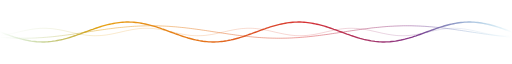
t = 0.00 s
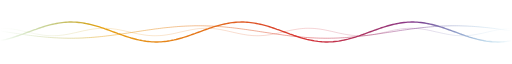
t = 1.67 s
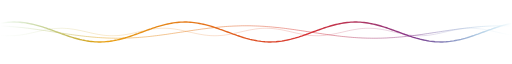
t = 3.33 s
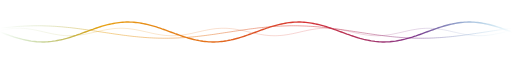
t = 5.00 s
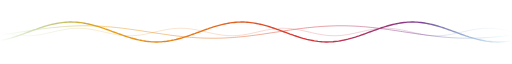
t = 6.67 s
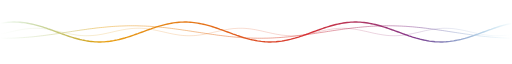
t = 8.33 s

The animated SVG that drew these frames (rendered in a browser with its animation timeline set to each time). Animation: 3 CSS @keyframes rules; frames cover the first 8.33 s, repeats indefinitely.

<svg xmlns="http://www.w3.org/2000/svg" viewBox="0 0 822 90" width="822" height="90" role="img" aria-label="Rainbow sine waves drifting across, end of profile">
<style>@keyframes f0{to{transform:translateX(-274.00px)}}@keyframes f1{to{transform:translateX(411.00px)}}@keyframes f2{to{transform:translateX(-164.40px)}}@media (prefers-reduced-motion:reduce){*{animation:none!important}}</style>
<defs>
<linearGradient id="rb" x1="0" x2="1"><stop offset="0.00" stop-color="#4FA83A"/><stop offset="0.20" stop-color="#E8A317"/><stop offset="0.40" stop-color="#E5731A"/><stop offset="0.60" stop-color="#D63236"/><stop offset="0.80" stop-color="#8A3A8B"/><stop offset="1.00" stop-color="#0090C9"/></linearGradient>
<linearGradient id="edge" x1="0" x2="1"><stop offset="0" stop-color="#fff" stop-opacity="0"/><stop offset=".18" stop-color="#fff"/><stop offset=".82" stop-color="#fff"/><stop offset="1" stop-color="#fff" stop-opacity="0"/></linearGradient>
<mask id="fade" maskUnits="userSpaceOnUse" x="0" y="0" width="822" height="90"><rect width="822" height="90" fill="url(#edge)"/></mask>
<mask id="waves" maskUnits="userSpaceOnUse" x="0" y="0" width="822" height="90"><path d="M-274.0,45.0 L-271.0,46.1 L-268.0,47.2 L-265.0,48.3 L-262.0,49.3 L-259.0,50.4 L-256.0,51.4 L-253.0,52.4 L-250.0,53.4 L-247.0,54.3 L-244.0,55.2 L-241.0,56.0 L-238.0,56.8 L-235.0,57.5 L-232.0,58.1 L-229.0,58.7 L-226.0,59.3 L-223.0,59.7 L-220.0,60.1 L-217.0,60.4 L-214.0,60.7 L-211.0,60.9 L-208.0,61.0 L-205.0,61.0 L-202.0,60.9 L-199.0,60.8 L-196.0,60.6 L-193.0,60.3 L-190.0,60.0 L-187.0,59.6 L-184.0,59.1 L-181.0,58.5 L-178.0,57.9 L-175.0,57.2 L-172.0,56.5 L-169.0,55.7 L-166.0,54.9 L-163.0,54.0 L-160.0,53.1 L-157.0,52.1 L-154.0,51.1 L-151.0,50.0 L-148.0,49.0 L-145.0,47.9 L-142.0,46.8 L-139.0,45.7 L-136.0,44.6 L-133.0,43.5 L-130.0,42.4 L-127.0,41.4 L-124.0,40.3 L-121.0,39.3 L-118.0,38.2 L-115.0,37.3 L-112.0,36.3 L-109.0,35.4 L-106.0,34.6 L-103.0,33.8 L-100.0,33.0 L-97.0,32.3 L-94.0,31.7 L-91.0,31.1 L-88.0,30.6 L-85.0,30.1 L-82.0,29.8 L-79.0,29.5 L-76.0,29.2 L-73.0,29.1 L-70.0,29.0 L-67.0,29.0 L-64.0,29.1 L-61.0,29.2 L-58.0,29.5 L-55.0,29.8 L-52.0,30.1 L-49.0,30.6 L-46.0,31.1 L-43.0,31.7 L-40.0,32.3 L-37.0,33.0 L-34.0,33.8 L-31.0,34.6 L-28.0,35.4 L-25.0,36.3 L-22.0,37.3 L-19.0,38.2 L-16.0,39.3 L-13.0,40.3 L-10.0,41.4 L-7.0,42.4 L-4.0,43.5 L-1.0,44.6 L2.0,45.7 L5.0,46.8 L8.0,47.9 L11.0,49.0 L14.0,50.0 L17.0,51.1 L20.0,52.1 L23.0,53.1 L26.0,54.0 L29.0,54.9 L32.0,55.7 L35.0,56.5 L38.0,57.2 L41.0,57.9 L44.0,58.5 L47.0,59.1 L50.0,59.6 L53.0,60.0 L56.0,60.3 L59.0,60.6 L62.0,60.8 L65.0,60.9 L68.0,61.0 L71.0,61.0 L74.0,60.9 L77.0,60.7 L80.0,60.4 L83.0,60.1 L86.0,59.7 L89.0,59.3 L92.0,58.7 L95.0,58.1 L98.0,57.5 L101.0,56.8 L104.0,56.0 L107.0,55.2 L110.0,54.3 L113.0,53.4 L116.0,52.4 L119.0,51.4 L122.0,50.4 L125.0,49.3 L128.0,48.3 L131.0,47.2 L134.0,46.1 L137.0,45.0 L140.0,43.9 L143.0,42.8 L146.0,41.7 L149.0,40.7 L152.0,39.6 L155.0,38.6 L158.0,37.6 L161.0,36.6 L164.0,35.7 L167.0,34.8 L170.0,34.0 L173.0,33.2 L176.0,32.5 L179.0,31.9 L182.0,31.3 L185.0,30.7 L188.0,30.3 L191.0,29.9 L194.0,29.6 L197.0,29.3 L200.0,29.1 L203.0,29.0 L206.0,29.0 L209.0,29.1 L212.0,29.2 L215.0,29.4 L218.0,29.7 L221.0,30.0 L224.0,30.4 L227.0,30.9 L230.0,31.5 L233.0,32.1 L236.0,32.8 L239.0,33.5 L242.0,34.3 L245.0,35.1 L248.0,36.0 L251.0,36.9 L254.0,37.9 L257.0,38.9 L260.0,40.0 L263.0,41.0 L266.0,42.1 L269.0,43.2 L272.0,44.3 L275.0,45.4 L278.0,46.5 L281.0,47.6 L284.0,48.6 L287.0,49.7 L290.0,50.7 L293.0,51.8 L296.0,52.7 L299.0,53.7 L302.0,54.6 L305.0,55.4 L308.0,56.2 L311.0,57.0 L314.0,57.7 L317.0,58.3 L320.0,58.9 L323.0,59.4 L326.0,59.9 L329.0,60.2 L332.0,60.5 L335.0,60.8 L338.0,60.9 L341.0,61.0 L344.0,61.0 L347.0,60.9 L350.0,60.8 L353.0,60.5 L356.0,60.2 L359.0,59.9 L362.0,59.4 L365.0,58.9 L368.0,58.3 L371.0,57.7 L374.0,57.0 L377.0,56.2 L380.0,55.4 L383.0,54.6 L386.0,53.7 L389.0,52.7 L392.0,51.8 L395.0,50.7 L398.0,49.7 L401.0,48.6 L404.0,47.6 L407.0,46.5 L410.0,45.4 L413.0,44.3 L416.0,43.2 L419.0,42.1 L422.0,41.0 L425.0,40.0 L428.0,38.9 L431.0,37.9 L434.0,36.9 L437.0,36.0 L440.0,35.1 L443.0,34.3 L446.0,33.5 L449.0,32.8 L452.0,32.1 L455.0,31.5 L458.0,30.9 L461.0,30.4 L464.0,30.0 L467.0,29.7 L470.0,29.4 L473.0,29.2 L476.0,29.1 L479.0,29.0 L482.0,29.0 L485.0,29.1 L488.0,29.3 L491.0,29.6 L494.0,29.9 L497.0,30.3 L500.0,30.7 L503.0,31.3 L506.0,31.9 L509.0,32.5 L512.0,33.2 L515.0,34.0 L518.0,34.8 L521.0,35.7 L524.0,36.6 L527.0,37.6 L530.0,38.6 L533.0,39.6 L536.0,40.7 L539.0,41.7 L542.0,42.8 L545.0,43.9 L548.0,45.0 L551.0,46.1 L554.0,47.2 L557.0,48.3 L560.0,49.3 L563.0,50.4 L566.0,51.4 L569.0,52.4 L572.0,53.4 L575.0,54.3 L578.0,55.2 L581.0,56.0 L584.0,56.8 L587.0,57.5 L590.0,58.1 L593.0,58.7 L596.0,59.3 L599.0,59.7 L602.0,60.1 L605.0,60.4 L608.0,60.7 L611.0,60.9 L614.0,61.0 L617.0,61.0 L620.0,60.9 L623.0,60.8 L626.0,60.6 L629.0,60.3 L632.0,60.0 L635.0,59.6 L638.0,59.1 L641.0,58.5 L644.0,57.9 L647.0,57.2 L650.0,56.5 L653.0,55.7 L656.0,54.9 L659.0,54.0 L662.0,53.1 L665.0,52.1 L668.0,51.1 L671.0,50.0 L674.0,49.0 L677.0,47.9 L680.0,46.8 L683.0,45.7 L686.0,44.6 L689.0,43.5 L692.0,42.4 L695.0,41.4 L698.0,40.3 L701.0,39.3 L704.0,38.2 L707.0,37.3 L710.0,36.3 L713.0,35.4 L716.0,34.6 L719.0,33.8 L722.0,33.0 L725.0,32.3 L728.0,31.7 L731.0,31.1 L734.0,30.6 L737.0,30.1 L740.0,29.8 L743.0,29.5 L746.0,29.2 L749.0,29.1 L752.0,29.0 L755.0,29.0 L758.0,29.1 L761.0,29.2 L764.0,29.5 L767.0,29.8 L770.0,30.1 L773.0,30.6 L776.0,31.1 L779.0,31.7 L782.0,32.3 L785.0,33.0 L788.0,33.8 L791.0,34.6 L794.0,35.4 L797.0,36.3 L800.0,37.3 L803.0,38.2 L806.0,39.3 L809.0,40.3 L812.0,41.4 L815.0,42.4 L818.0,43.5 L821.0,44.6 L824.0,45.7 L827.0,46.8 L830.0,47.9 L833.0,49.0 L836.0,50.0 L839.0,51.1 L842.0,52.1 L845.0,53.1 L848.0,54.0 L851.0,54.9 L854.0,55.7 L857.0,56.5 L860.0,57.2 L863.0,57.9 L866.0,58.5 L869.0,59.1 L872.0,59.6 L875.0,60.0 L878.0,60.3 L881.0,60.6 L884.0,60.8 L887.0,60.9 L890.0,61.0 L893.0,61.0 L896.0,60.9 L899.0,60.7 L902.0,60.4 L905.0,60.1 L908.0,59.7 L911.0,59.3 L914.0,58.7 L917.0,58.1 L920.0,57.5 L923.0,56.8 L926.0,56.0 L929.0,55.2 L932.0,54.3 L935.0,53.4 L938.0,52.4 L941.0,51.4 L944.0,50.4 L947.0,49.3 L950.0,48.3 L953.0,47.2 L956.0,46.1 L959.0,45.0 L962.0,43.9 L965.0,42.8 L968.0,41.7 L971.0,40.7 L974.0,39.6 L977.0,38.6 L980.0,37.6 L983.0,36.6 L986.0,35.7 L989.0,34.8 L992.0,34.0 L995.0,33.2 L998.0,32.5 L1001.0,31.9 L1004.0,31.3 L1007.0,30.7 L1010.0,30.3 L1013.0,29.9 L1016.0,29.6 L1019.0,29.3 L1022.0,29.1 L1025.0,29.0 L1028.0,29.0 L1031.0,29.1 L1034.0,29.2 L1037.0,29.4 L1040.0,29.7 L1043.0,30.0 L1046.0,30.4 L1049.0,30.9 L1052.0,31.5 L1055.0,32.1 L1058.0,32.8 L1061.0,33.5 L1064.0,34.3 L1067.0,35.1 L1070.0,36.0 L1073.0,36.9 L1076.0,37.9 L1079.0,38.9 L1082.0,40.0 L1085.0,41.0 L1088.0,42.1 L1091.0,43.2 L1094.0,44.3 L1097.0,45.4" fill="none" stroke="#fff" stroke-width="2.2" stroke-linecap="round" opacity="1.0" style="animation:f0 5.0s linear infinite"/><path d="M-411.0,53.4 L-408.0,53.7 L-405.0,53.9 L-402.0,54.1 L-399.0,54.3 L-396.0,54.4 L-393.0,54.6 L-390.0,54.7 L-387.0,54.8 L-384.0,54.9 L-381.0,54.9 L-378.0,55.0 L-375.0,55.0 L-372.0,55.0 L-369.0,55.0 L-366.0,54.9 L-363.0,54.9 L-360.0,54.8 L-357.0,54.7 L-354.0,54.6 L-351.0,54.4 L-348.0,54.2 L-345.0,54.1 L-342.0,53.9 L-339.0,53.6 L-336.0,53.4 L-333.0,53.1 L-330.0,52.9 L-327.0,52.6 L-324.0,52.3 L-321.0,51.9 L-318.0,51.6 L-315.0,51.2 L-312.0,50.9 L-309.0,50.5 L-306.0,50.1 L-303.0,49.7 L-300.0,49.3 L-297.0,48.9 L-294.0,48.5 L-291.0,48.0 L-288.0,47.6 L-285.0,47.1 L-282.0,46.7 L-279.0,46.2 L-276.0,45.8 L-273.0,45.3 L-270.0,44.9 L-267.0,44.4 L-264.0,43.9 L-261.0,43.5 L-258.0,43.0 L-255.0,42.6 L-252.0,42.1 L-249.0,41.7 L-246.0,41.3 L-243.0,40.9 L-240.0,40.4 L-237.0,40.0 L-234.0,39.7 L-231.0,39.3 L-228.0,38.9 L-225.0,38.5 L-222.0,38.2 L-219.0,37.9 L-216.0,37.6 L-213.0,37.3 L-210.0,37.0 L-207.0,36.7 L-204.0,36.5 L-201.0,36.2 L-198.0,36.0 L-195.0,35.8 L-192.0,35.7 L-189.0,35.5 L-186.0,35.4 L-183.0,35.3 L-180.0,35.2 L-177.0,35.1 L-174.0,35.0 L-171.0,35.0 L-168.0,35.0 L-165.0,35.0 L-162.0,35.0 L-159.0,35.1 L-156.0,35.2 L-153.0,35.3 L-150.0,35.4 L-147.0,35.5 L-144.0,35.7 L-141.0,35.8 L-138.0,36.0 L-135.0,36.3 L-132.0,36.5 L-129.0,36.7 L-126.0,37.0 L-123.0,37.3 L-120.0,37.6 L-117.0,37.9 L-114.0,38.2 L-111.0,38.6 L-108.0,38.9 L-105.0,39.3 L-102.0,39.7 L-99.0,40.1 L-96.0,40.5 L-93.0,40.9 L-90.0,41.3 L-87.0,41.8 L-84.0,42.2 L-81.0,42.6 L-78.0,43.1 L-75.0,43.5 L-72.0,44.0 L-69.0,44.5 L-66.0,44.9 L-63.0,45.4 L-60.0,45.8 L-57.0,46.3 L-54.0,46.7 L-51.0,47.2 L-48.0,47.6 L-45.0,48.1 L-42.0,48.5 L-39.0,48.9 L-36.0,49.3 L-33.0,49.8 L-30.0,50.2 L-27.0,50.5 L-24.0,50.9 L-21.0,51.3 L-18.0,51.6 L-15.0,52.0 L-12.0,52.3 L-9.0,52.6 L-6.0,52.9 L-3.0,53.2 L0.0,53.4 L3.0,53.7 L6.0,53.9 L9.0,54.1 L12.0,54.3 L15.0,54.4 L18.0,54.6 L21.0,54.7 L24.0,54.8 L27.0,54.9 L30.0,54.9 L33.0,55.0 L36.0,55.0 L39.0,55.0 L42.0,55.0 L45.0,54.9 L48.0,54.9 L51.0,54.8 L54.0,54.7 L57.0,54.6 L60.0,54.4 L63.0,54.2 L66.0,54.1 L69.0,53.9 L72.0,53.6 L75.0,53.4 L78.0,53.1 L81.0,52.9 L84.0,52.6 L87.0,52.3 L90.0,51.9 L93.0,51.6 L96.0,51.2 L99.0,50.9 L102.0,50.5 L105.0,50.1 L108.0,49.7 L111.0,49.3 L114.0,48.9 L117.0,48.5 L120.0,48.0 L123.0,47.6 L126.0,47.1 L129.0,46.7 L132.0,46.2 L135.0,45.8 L138.0,45.3 L141.0,44.9 L144.0,44.4 L147.0,43.9 L150.0,43.5 L153.0,43.0 L156.0,42.6 L159.0,42.1 L162.0,41.7 L165.0,41.3 L168.0,40.9 L171.0,40.4 L174.0,40.0 L177.0,39.7 L180.0,39.3 L183.0,38.9 L186.0,38.5 L189.0,38.2 L192.0,37.9 L195.0,37.6 L198.0,37.3 L201.0,37.0 L204.0,36.7 L207.0,36.5 L210.0,36.2 L213.0,36.0 L216.0,35.8 L219.0,35.7 L222.0,35.5 L225.0,35.4 L228.0,35.3 L231.0,35.2 L234.0,35.1 L237.0,35.0 L240.0,35.0 L243.0,35.0 L246.0,35.0 L249.0,35.0 L252.0,35.1 L255.0,35.2 L258.0,35.3 L261.0,35.4 L264.0,35.5 L267.0,35.7 L270.0,35.8 L273.0,36.0 L276.0,36.3 L279.0,36.5 L282.0,36.7 L285.0,37.0 L288.0,37.3 L291.0,37.6 L294.0,37.9 L297.0,38.2 L300.0,38.6 L303.0,38.9 L306.0,39.3 L309.0,39.7 L312.0,40.1 L315.0,40.5 L318.0,40.9 L321.0,41.3 L324.0,41.8 L327.0,42.2 L330.0,42.6 L333.0,43.1 L336.0,43.5 L339.0,44.0 L342.0,44.5 L345.0,44.9 L348.0,45.4 L351.0,45.8 L354.0,46.3 L357.0,46.7 L360.0,47.2 L363.0,47.6 L366.0,48.1 L369.0,48.5 L372.0,48.9 L375.0,49.3 L378.0,49.8 L381.0,50.2 L384.0,50.5 L387.0,50.9 L390.0,51.3 L393.0,51.6 L396.0,52.0 L399.0,52.3 L402.0,52.6 L405.0,52.9 L408.0,53.2 L411.0,53.4 L414.0,53.7 L417.0,53.9 L420.0,54.1 L423.0,54.3 L426.0,54.4 L429.0,54.6 L432.0,54.7 L435.0,54.8 L438.0,54.9 L441.0,54.9 L444.0,55.0 L447.0,55.0 L450.0,55.0 L453.0,55.0 L456.0,54.9 L459.0,54.9 L462.0,54.8 L465.0,54.7 L468.0,54.6 L471.0,54.4 L474.0,54.2 L477.0,54.1 L480.0,53.9 L483.0,53.6 L486.0,53.4 L489.0,53.1 L492.0,52.9 L495.0,52.6 L498.0,52.3 L501.0,51.9 L504.0,51.6 L507.0,51.2 L510.0,50.9 L513.0,50.5 L516.0,50.1 L519.0,49.7 L522.0,49.3 L525.0,48.9 L528.0,48.5 L531.0,48.0 L534.0,47.6 L537.0,47.1 L540.0,46.7 L543.0,46.2 L546.0,45.8 L549.0,45.3 L552.0,44.9 L555.0,44.4 L558.0,43.9 L561.0,43.5 L564.0,43.0 L567.0,42.6 L570.0,42.1 L573.0,41.7 L576.0,41.3 L579.0,40.9 L582.0,40.4 L585.0,40.0 L588.0,39.7 L591.0,39.3 L594.0,38.9 L597.0,38.5 L600.0,38.2 L603.0,37.9 L606.0,37.6 L609.0,37.3 L612.0,37.0 L615.0,36.7 L618.0,36.5 L621.0,36.2 L624.0,36.0 L627.0,35.8 L630.0,35.7 L633.0,35.5 L636.0,35.4 L639.0,35.3 L642.0,35.2 L645.0,35.1 L648.0,35.0 L651.0,35.0 L654.0,35.0 L657.0,35.0 L660.0,35.0 L663.0,35.1 L666.0,35.2 L669.0,35.3 L672.0,35.4 L675.0,35.5 L678.0,35.7 L681.0,35.8 L684.0,36.0 L687.0,36.3 L690.0,36.5 L693.0,36.7 L696.0,37.0 L699.0,37.3 L702.0,37.6 L705.0,37.9 L708.0,38.2 L711.0,38.6 L714.0,38.9 L717.0,39.3 L720.0,39.7 L723.0,40.1 L726.0,40.5 L729.0,40.9 L732.0,41.3 L735.0,41.8 L738.0,42.2 L741.0,42.6 L744.0,43.1 L747.0,43.5 L750.0,44.0 L753.0,44.5 L756.0,44.9 L759.0,45.4 L762.0,45.8 L765.0,46.3 L768.0,46.7 L771.0,47.2 L774.0,47.6 L777.0,48.1 L780.0,48.5 L783.0,48.9 L786.0,49.3 L789.0,49.8 L792.0,50.2 L795.0,50.5 L798.0,50.9 L801.0,51.3 L804.0,51.6 L807.0,52.0 L810.0,52.3 L813.0,52.6 L816.0,52.9 L819.0,53.2 L822.0,53.4 L825.0,53.7 L828.0,53.9 L831.0,54.1 L834.0,54.3 L837.0,54.4 L840.0,54.6 L843.0,54.7 L846.0,54.8 L849.0,54.9 L852.0,54.9 L855.0,55.0 L858.0,55.0 L861.0,55.0 L864.0,55.0 L867.0,54.9 L870.0,54.9 L873.0,54.8 L876.0,54.7 L879.0,54.6 L882.0,54.4 L885.0,54.2 L888.0,54.1 L891.0,53.9 L894.0,53.6 L897.0,53.4 L900.0,53.1 L903.0,52.9 L906.0,52.6 L909.0,52.3 L912.0,51.9 L915.0,51.6 L918.0,51.2 L921.0,50.9 L924.0,50.5 L927.0,50.1 L930.0,49.7 L933.0,49.3 L936.0,48.9 L939.0,48.5 L942.0,48.0 L945.0,47.6 L948.0,47.1 L951.0,46.7 L954.0,46.2 L957.0,45.8 L960.0,45.3 L963.0,44.9 L966.0,44.4 L969.0,43.9 L972.0,43.5 L975.0,43.0 L978.0,42.6 L981.0,42.1 L984.0,41.7 L987.0,41.3 L990.0,40.9 L993.0,40.4 L996.0,40.0 L999.0,39.7 L1002.0,39.3 L1005.0,38.9 L1008.0,38.5 L1011.0,38.2 L1014.0,37.9 L1017.0,37.6 L1020.0,37.3 L1023.0,37.0 L1026.0,36.7 L1029.0,36.5 L1032.0,36.2 L1035.0,36.0 L1038.0,35.8 L1041.0,35.7 L1044.0,35.5 L1047.0,35.4 L1050.0,35.3 L1053.0,35.2 L1056.0,35.1 L1059.0,35.0 L1062.0,35.0 L1065.0,35.0 L1068.0,35.0 L1071.0,35.0 L1074.0,35.1 L1077.0,35.2 L1080.0,35.3 L1083.0,35.4 L1086.0,35.5 L1089.0,35.7 L1092.0,35.8 L1095.0,36.0 L1098.0,36.3 L1101.0,36.5 L1104.0,36.7 L1107.0,37.0 L1110.0,37.3 L1113.0,37.6 L1116.0,37.9 L1119.0,38.2 L1122.0,38.6 L1125.0,38.9 L1128.0,39.3 L1131.0,39.7 L1134.0,40.1 L1137.0,40.5 L1140.0,40.9 L1143.0,41.3 L1146.0,41.8 L1149.0,42.2 L1152.0,42.6 L1155.0,43.1 L1158.0,43.5 L1161.0,44.0 L1164.0,44.5 L1167.0,44.9 L1170.0,45.4 L1173.0,45.8 L1176.0,46.3 L1179.0,46.7 L1182.0,47.2 L1185.0,47.6 L1188.0,48.1 L1191.0,48.5 L1194.0,48.9 L1197.0,49.3 L1200.0,49.8 L1203.0,50.2 L1206.0,50.5 L1209.0,50.9 L1212.0,51.3 L1215.0,51.6 L1218.0,52.0 L1221.0,52.3 L1224.0,52.6 L1227.0,52.9 L1230.0,53.2 L1233.0,53.4 L1236.0,53.7" fill="none" stroke="#fff" stroke-width="1.4" stroke-linecap="round" opacity="0.55" style="animation:f1 9.0s linear infinite"/><path d="M-164.4,50.5 L-161.4,50.1 L-158.4,49.7 L-155.4,49.3 L-152.4,48.8 L-149.4,48.2 L-146.4,47.6 L-143.4,47.0 L-140.4,46.3 L-137.4,45.7 L-134.4,45.0 L-131.4,44.3 L-128.4,43.6 L-125.4,42.9 L-122.4,42.3 L-119.4,41.7 L-116.4,41.2 L-113.4,40.7 L-110.4,40.2 L-107.4,39.8 L-104.4,39.5 L-101.4,39.3 L-98.4,39.1 L-95.4,39.0 L-92.4,39.0 L-89.4,39.1 L-86.4,39.2 L-83.4,39.4 L-80.4,39.7 L-77.4,40.1 L-74.4,40.5 L-71.4,41.0 L-68.4,41.5 L-65.4,42.1 L-62.4,42.7 L-59.4,43.4 L-56.4,44.1 L-53.4,44.8 L-50.4,45.4 L-47.4,46.1 L-44.4,46.8 L-41.4,47.4 L-38.4,48.0 L-35.4,48.6 L-32.4,49.1 L-29.4,49.6 L-26.4,50.0 L-23.4,50.4 L-20.4,50.6 L-17.4,50.8 L-14.4,51.0 L-11.4,51.0 L-8.4,51.0 L-5.4,50.9 L-2.4,50.7 L0.6,50.4 L3.6,50.1 L6.6,49.7 L9.6,49.2 L12.6,48.7 L15.6,48.1 L18.6,47.5 L21.6,46.9 L24.6,46.2 L27.6,45.5 L30.6,44.8 L33.6,44.1 L36.6,43.5 L39.6,42.8 L42.6,42.2 L45.6,41.6 L48.6,41.1 L51.6,40.6 L54.6,40.1 L57.6,39.8 L60.6,39.5 L63.6,39.2 L66.6,39.1 L69.6,39.0 L72.6,39.0 L75.6,39.1 L78.6,39.3 L81.6,39.5 L84.6,39.8 L87.6,40.2 L90.6,40.6 L93.6,41.1 L96.6,41.7 L99.6,42.2 L102.6,42.9 L105.6,43.5 L108.6,44.2 L111.6,44.9 L114.6,45.6 L117.6,46.3 L120.6,46.9 L123.6,47.6 L126.6,48.2 L129.6,48.7 L132.6,49.2 L135.6,49.7 L138.6,50.1 L141.6,50.4 L144.6,50.7 L147.6,50.9 L150.6,51.0 L153.6,51.0 L156.6,50.9 L159.6,50.8 L162.6,50.6 L165.6,50.3 L168.6,50.0 L171.6,49.6 L174.6,49.1 L177.6,48.6 L180.6,48.0 L183.6,47.4 L186.6,46.7 L189.6,46.1 L192.6,45.4 L195.6,44.7 L198.6,44.0 L201.6,43.3 L204.6,42.7 L207.6,42.1 L210.6,41.5 L213.6,41.0 L216.6,40.5 L219.6,40.1 L222.6,39.7 L225.6,39.4 L228.6,39.2 L231.6,39.1 L234.6,39.0 L237.6,39.0 L240.6,39.1 L243.6,39.3 L246.6,39.5 L249.6,39.9 L252.6,40.3 L255.6,40.7 L258.6,41.2 L261.6,41.8 L264.6,42.4 L267.6,43.0 L270.6,43.7 L273.6,44.3 L276.6,45.0 L279.6,45.7 L282.6,46.4 L285.6,47.1 L288.6,47.7 L291.6,48.3 L294.6,48.8 L297.6,49.3 L300.6,49.8 L303.6,50.2 L306.6,50.5 L309.6,50.7 L312.6,50.9 L315.6,51.0 L318.6,51.0 L321.6,50.9 L324.6,50.8 L327.6,50.6 L330.6,50.3 L333.6,49.9 L336.6,49.5 L339.6,49.0 L342.6,48.5 L345.6,47.9 L348.6,47.3 L351.6,46.6 L354.6,45.9 L357.6,45.2 L360.6,44.6 L363.6,43.9 L366.6,43.2 L369.6,42.6 L372.6,42.0 L375.6,41.4 L378.6,40.9 L381.6,40.4 L384.6,40.0 L387.6,39.6 L390.6,39.4 L393.6,39.2 L396.6,39.0 L399.6,39.0 L402.6,39.0 L405.6,39.1 L408.6,39.3 L411.6,39.6 L414.6,39.9 L417.6,40.3 L420.6,40.8 L423.6,41.3 L426.6,41.9 L429.6,42.5 L432.6,43.1 L435.6,43.8 L438.6,44.5 L441.6,45.2 L444.6,45.9 L447.6,46.5 L450.6,47.2 L453.6,47.8 L456.6,48.4 L459.6,48.9 L462.6,49.4 L465.6,49.9 L468.6,50.2 L471.6,50.5 L474.6,50.8 L477.6,50.9 L480.6,51.0 L483.6,51.0 L486.6,50.9 L489.6,50.7 L492.6,50.5 L495.6,50.2 L498.6,49.8 L501.6,49.4 L504.6,48.9 L507.6,48.3 L510.6,47.8 L513.6,47.1 L516.6,46.5 L519.6,45.8 L522.6,45.1 L525.6,44.4 L528.6,43.7 L531.6,43.1 L534.6,42.4 L537.6,41.8 L540.6,41.3 L543.6,40.8 L546.6,40.3 L549.6,39.9 L552.6,39.6 L555.6,39.3 L558.6,39.1 L561.6,39.0 L564.6,39.0 L567.6,39.1 L570.6,39.2 L573.6,39.4 L576.6,39.7 L579.6,40.0 L582.6,40.4 L585.6,40.9 L588.6,41.4 L591.6,42.0 L594.6,42.6 L597.6,43.3 L600.6,43.9 L603.6,44.6 L606.6,45.3 L609.6,46.0 L612.6,46.7 L615.6,47.3 L618.6,47.9 L621.6,48.5 L624.6,49.0 L627.6,49.5 L630.6,49.9 L633.6,50.3 L636.6,50.6 L639.6,50.8 L642.6,50.9 L645.6,51.0 L648.6,51.0 L651.6,50.9 L654.6,50.7 L657.6,50.5 L660.6,50.1 L663.6,49.7 L666.6,49.3 L669.6,48.8 L672.6,48.2 L675.6,47.6 L678.6,47.0 L681.6,46.3 L684.6,45.7 L687.6,45.0 L690.6,44.3 L693.6,43.6 L696.6,42.9 L699.6,42.3 L702.6,41.7 L705.6,41.2 L708.6,40.7 L711.6,40.2 L714.6,39.8 L717.6,39.5 L720.6,39.3 L723.6,39.1 L726.6,39.0 L729.6,39.0 L732.6,39.1 L735.6,39.2 L738.6,39.4 L741.6,39.7 L744.6,40.1 L747.6,40.5 L750.6,41.0 L753.6,41.5 L756.6,42.1 L759.6,42.7 L762.6,43.4 L765.6,44.1 L768.6,44.8 L771.6,45.4 L774.6,46.1 L777.6,46.8 L780.6,47.4 L783.6,48.0 L786.6,48.6 L789.6,49.1 L792.6,49.6 L795.6,50.0 L798.6,50.4 L801.6,50.6 L804.6,50.8 L807.6,51.0 L810.6,51.0 L813.6,51.0 L816.6,50.9 L819.6,50.7 L822.6,50.4 L825.6,50.1 L828.6,49.7 L831.6,49.2 L834.6,48.7 L837.6,48.1 L840.6,47.5 L843.6,46.9 L846.6,46.2 L849.6,45.5 L852.6,44.8 L855.6,44.1 L858.6,43.5 L861.6,42.8 L864.6,42.2 L867.6,41.6 L870.6,41.1 L873.6,40.6 L876.6,40.1 L879.6,39.8 L882.6,39.5 L885.6,39.2 L888.6,39.1 L891.6,39.0 L894.6,39.0 L897.6,39.1 L900.6,39.3 L903.6,39.5 L906.6,39.8 L909.6,40.2 L912.6,40.6 L915.6,41.1 L918.6,41.7 L921.6,42.2 L924.6,42.9 L927.6,43.5 L930.6,44.2 L933.6,44.9 L936.6,45.6 L939.6,46.3 L942.6,46.9 L945.6,47.6 L948.6,48.2 L951.6,48.7 L954.6,49.2 L957.6,49.7 L960.6,50.1 L963.6,50.4 L966.6,50.7 L969.6,50.9 L972.6,51.0 L975.6,51.0 L978.6,50.9 L981.6,50.8 L984.6,50.6 L987.6,50.3" fill="none" stroke="#fff" stroke-width="1.0" stroke-linecap="round" opacity="0.35" style="animation:f2 4.0s linear infinite"/></mask>
<filter id="wglow" x="-5%" y="-50%" width="110%" height="200%"><feGaussianBlur stdDeviation="4"/></filter>
</defs>

<g mask="url(#fade)"><rect width="822" height="90" fill="url(#rb)" mask="url(#waves)"/></g>
</svg>
